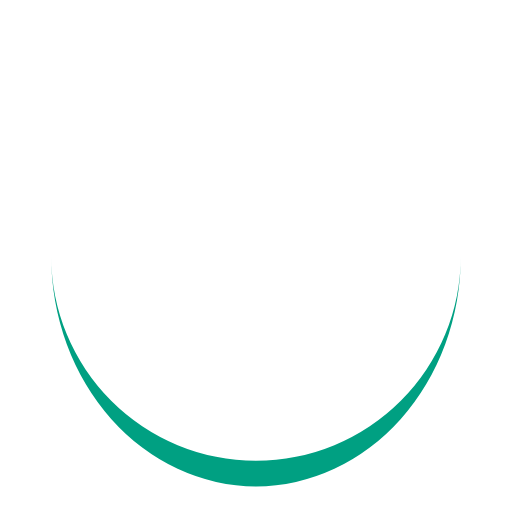
t = 0.00 s
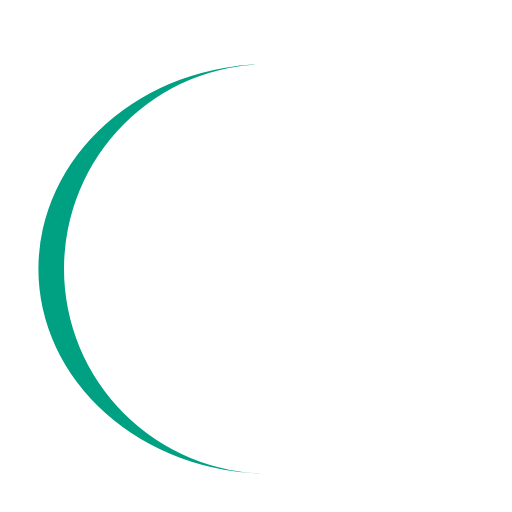
t = 0.15 s
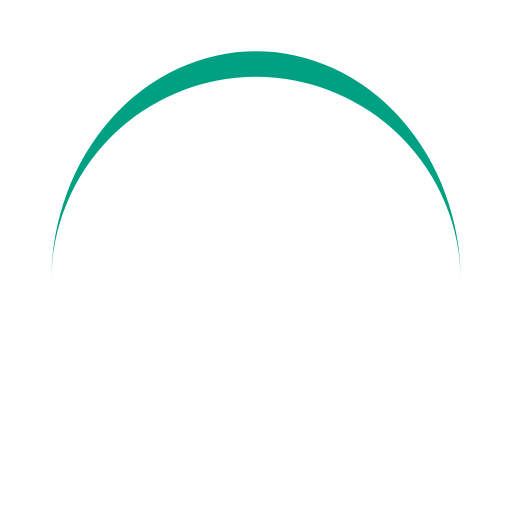
t = 0.30 s
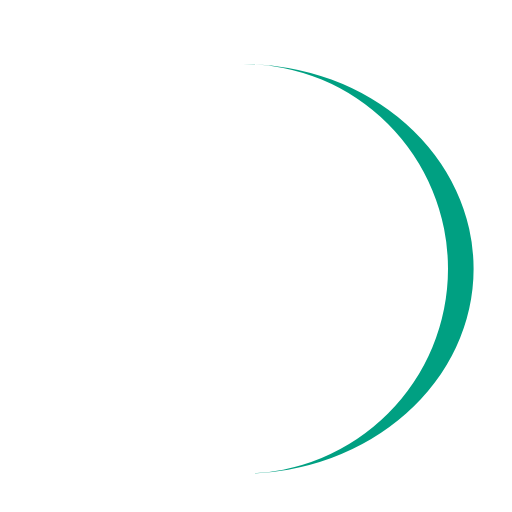
t = 0.45 s

The animated SVG that drew these frames (rendered in a browser with its animation timeline set to each time). Animation: 1 SMIL element (animateTransform=1); one cycle of 0.60 s, repeats indefinitely.

<svg width="102px"  height="102px"  xmlns="http://www.w3.org/2000/svg" viewBox="0 0 100 100" preserveAspectRatio="xMidYMid" class="lds-eclipse" style="background: none;"><path ng-attr-d="{{config.pathCmd}}" ng-attr-fill="{{config.color}}" stroke="none" d="M10 50A40 40 0 0 0 90 50A40 45 0 0 1 10 50" fill="#00a082" transform="rotate(49.8684 50 52.5)"><animateTransform attributeName="transform" type="rotate" calcMode="linear" values="0 50 52.5;360 50 52.5" keyTimes="0;1" dur="0.6s" begin="0s" repeatCount="indefinite"></animateTransform></path></svg>